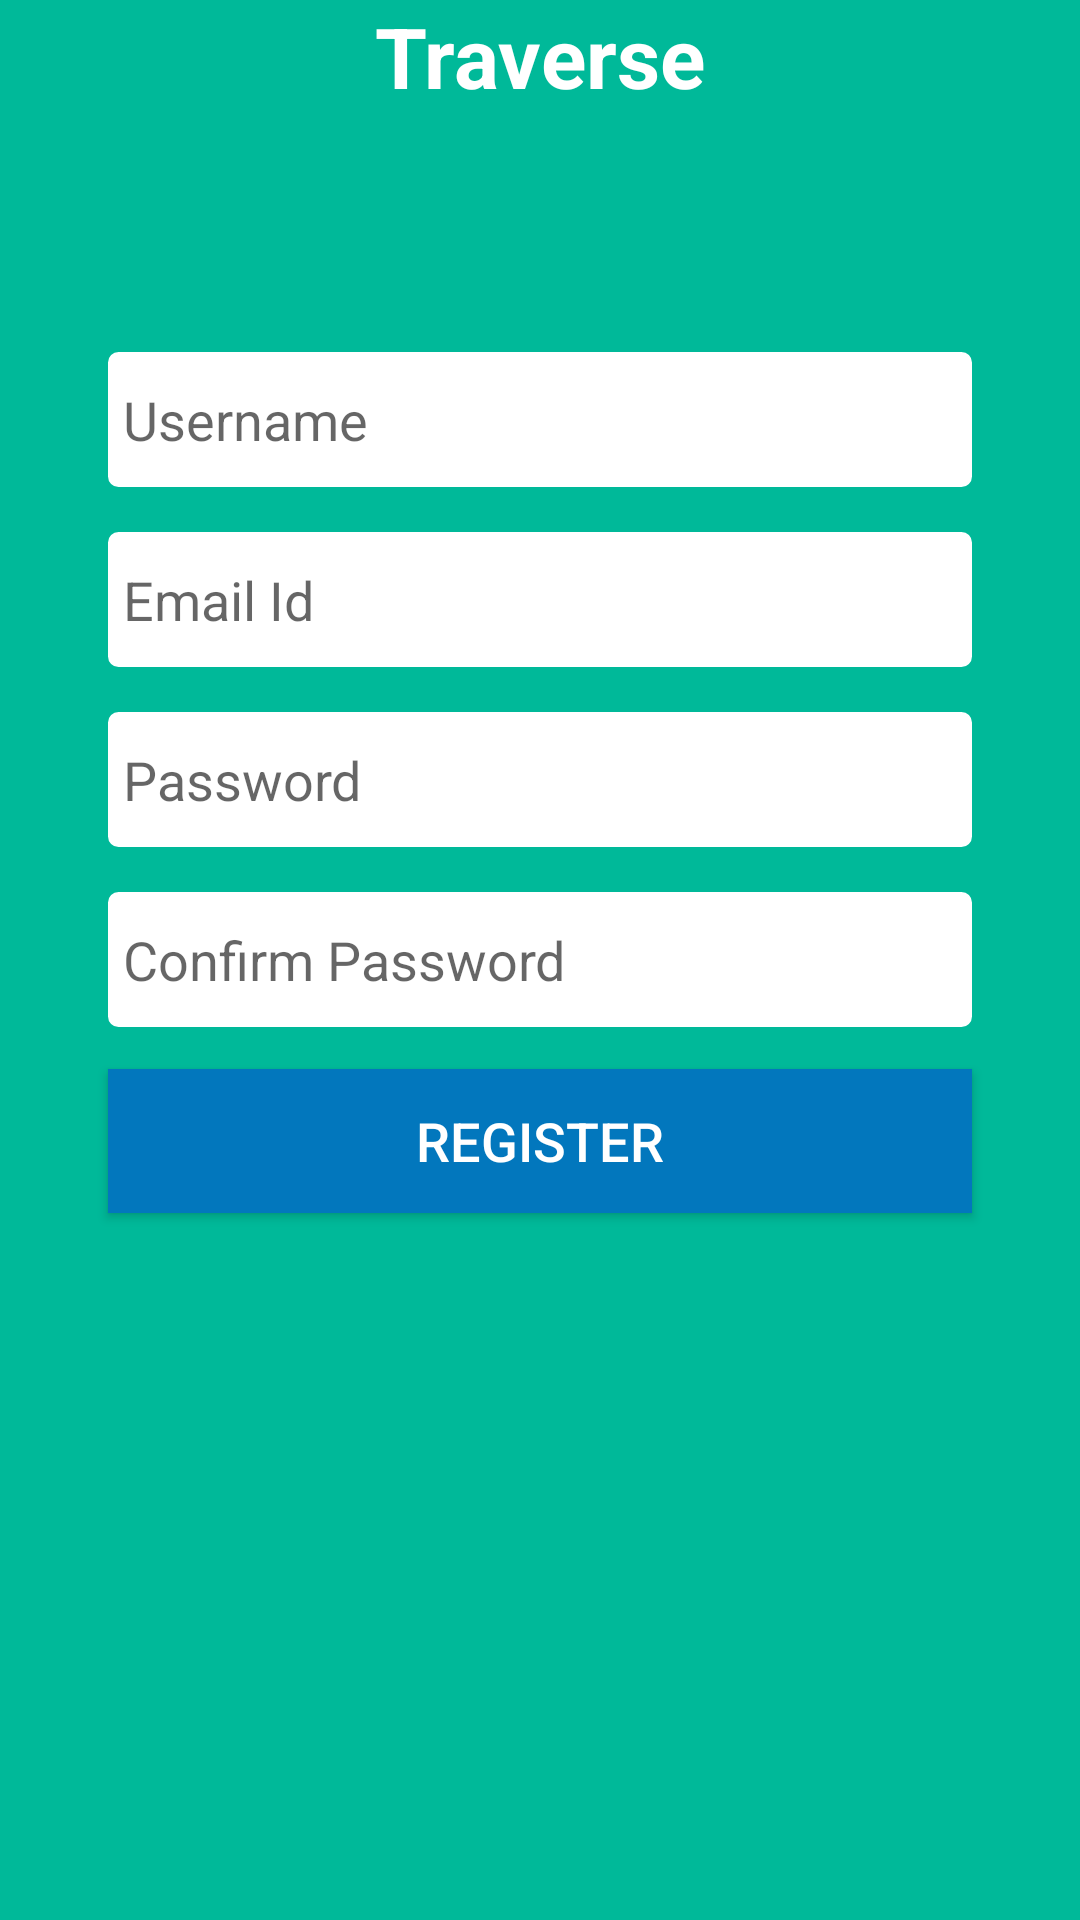

Layout XML and referenced resources for this Android screen:
<!-- AndroidManifest.xml: application theme AppTheme -->
<!-- res/layout/activity_register.xml -->
<?xml version="1.0" encoding="utf-8"?>
<RelativeLayout xmlns:android="http://schemas.android.com/apk/res/android"
    xmlns:tools="http://schemas.android.com/tools"
    android:id="@+id/activity_login"
    android:layout_width="match_parent"
    android:layout_height="match_parent"
    android:paddingBottom="@dimen/activity_vertical_margin"
    android:paddingLeft="@dimen/activity_horizontal_margin"
    android:paddingRight="@dimen/activity_horizontal_margin"
    tools:context="in.dhruvyadav.traverse.Login"
    android:background="#00b999">

    <TextView
        android:text="Traverse"
        android:layout_width="wrap_content"
        android:layout_height="wrap_content"
        android:textColor="#fff"
        android:textStyle="bold"
        android:textSize="28dp"
        android:layout_centerHorizontal="true"
        android:id="@+id/registertextview" />

    <EditText
        android:layout_width="match_parent"
        android:layout_marginLeft="10dp"
        android:layout_marginRight="30dp"
        android:layout_height="45dp"
        android:inputType="text"
        android:padding="5dp"
        android:ems="10"
        android:hint="Username"
        android:layout_below="@+id/registertextview"
        android:layout_centerHorizontal="true"
        android:layout_marginTop="80dp"
        android:id="@+id/usernameregister"
        android:background="@drawable/login_field"/>

    <EditText
        android:layout_width="match_parent"
        android:layout_marginLeft="10dp"
        android:layout_marginRight="30dp"
        android:layout_height="45dp"
        android:inputType="text"
        android:padding="5dp"
        android:ems="10"
        android:hint="Email Id"
        android:layout_below="@+id/usernameregister"
        android:layout_centerHorizontal="true"
        android:layout_marginTop="15dp"
        android:id="@+id/emailregister"
        android:background="@drawable/login_field"/>

    <EditText
        android:layout_width="match_parent"
        android:layout_height="45dp"
        android:inputType="textPassword"
        android:layout_marginLeft="10dp"
        android:layout_marginRight="30dp"
        android:ems="10"
        android:padding="5dp"
        android:hint="Password"
        android:layout_below="@+id/emailregister"
        android:layout_centerHorizontal="true"
        android:layout_marginTop="15dp"
        android:id="@+id/passwordregister"
        android:background="@drawable/login_field"/>

    <EditText
        android:layout_width="match_parent"
        android:layout_height="45dp"
        android:inputType="textPassword"
        android:layout_marginLeft="10dp"
        android:layout_marginRight="30dp"
        android:ems="10"
        android:padding="5dp"
        android:hint="Confirm Password"
        android:layout_below="@+id/passwordregister"
        android:layout_centerHorizontal="true"
        android:layout_marginTop="15dp"
        android:id="@+id/confirmpasswordregister"
        android:background="@drawable/login_field"/>


    <Button
        android:text="Register"
        android:layout_width="match_parent"
        android:layout_height="wrap_content"
        android:id="@+id/buttonregister"
        android:layout_centerVertical="true"
        android:background="#0277bd"
        android:layout_below="@+id/confirmpasswordregister"
        android:layout_marginTop="14dp"
        android:textSize="18dp"
        android:onClick="Clicks"
        android:layout_alignLeft="@+id/confirmpasswordregister"
        android:layout_alignStart="@+id/confirmpasswordregister"
        android:layout_alignRight="@+id/confirmpasswordregister"
        android:layout_alignEnd="@+id/confirmpasswordregister"
        android:textColor="#fff"/>

</RelativeLayout>
<!-- resources referenced by this layout -->
<resources>
  <dimen name="activity_horizontal_margin">16dp</dimen>
  <dimen name="activity_vertical_margin">16dp</dimen>
  <!-- drawable login_field (drawable) -->
  <shape xmlns:android="http://schemas.android.com/apk/res/android"
      android:shape="rectangle" >
      <stroke
          android:width="3dp"
          android:color="#fff" />
      <corners
          android:radius="2dp" />
      <solid android:color="#fff"/>
  </shape>
  <style name="AppTheme" parent="Theme.AppCompat.Light.DarkActionBar">
          
          <item name="colorPrimary">#00b999</item>
          <item name="colorPrimaryDark">#019178</item>
          <item name="colorAccent">#005344</item>
      </style>
</resources>
